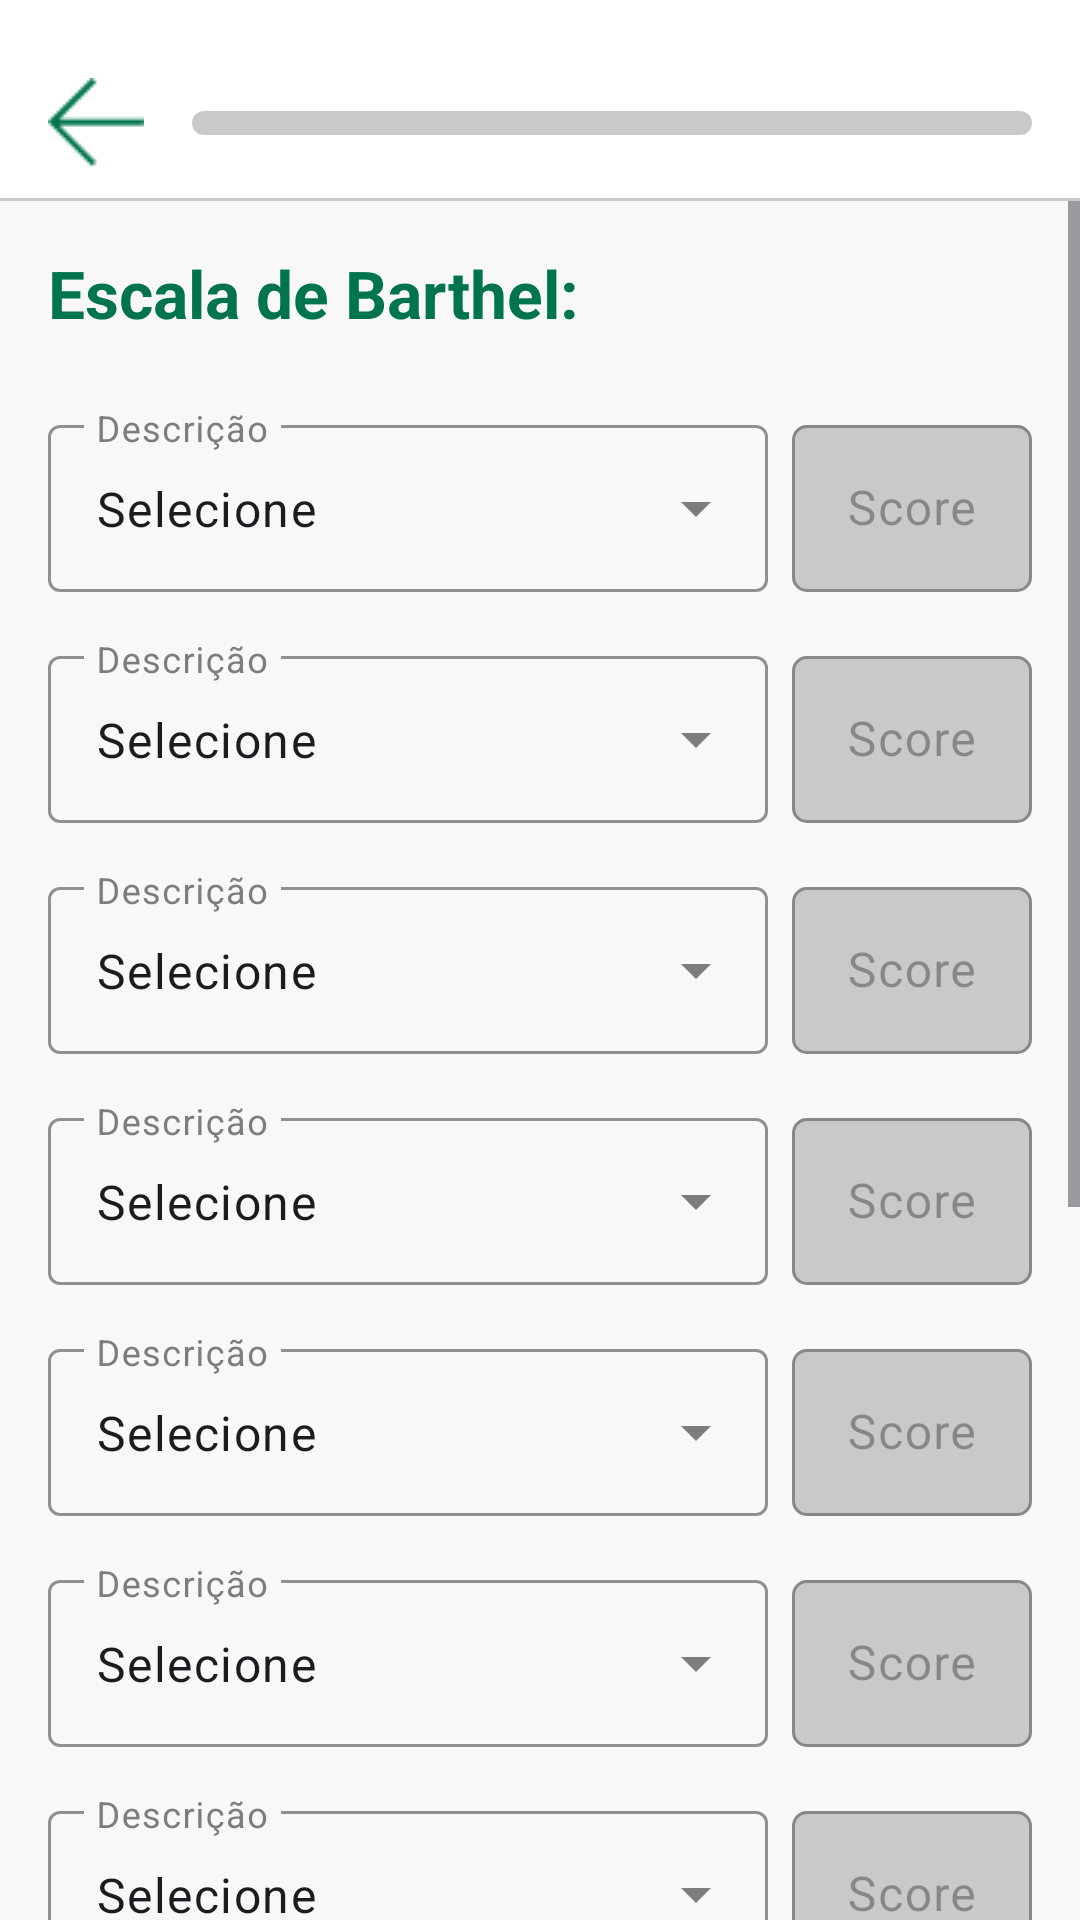

Write the Android layout XML for this screen, with the resource values it uses.
<!-- AndroidManifest.xml: application theme Theme.FisioPlac -->
<!-- res/layout/activity_tela7_ficha.xml -->
<?xml version="1.0" encoding="utf-8"?>
<LinearLayout
    xmlns:android="http://schemas.android.com/apk/res/android"
    xmlns:app="http://schemas.android.com/apk/res-auto"
    xmlns:tools="http://schemas.android.com/tools"
    android:layout_width="match_parent"
    android:layout_height="match_parent"
    android:orientation="vertical"
    android:background="#FFFFFF"
    tools:context=".Tela7FichaActivity">

    <androidx.constraintlayout.widget.ConstraintLayout
        android:id="@+id/top_bar"
        android:layout_width="match_parent"
        android:layout_height="67dp"
        android:paddingTop="15dp"
        android:background="@android:color/white">
        <ImageButton
            android:id="@+id/btn_back"
            android:layout_width="32dp"
            android:layout_height="32dp"
            android:layout_marginStart="16dp"
            android:background="?attr/selectableItemBackgroundBorderless"
            android:contentDescription="Voltar"
            android:src="@drawable/seta"
            app:layout_constraintBottom_toBottomOf="parent"
            app:layout_constraintStart_toStartOf="parent"
            app:layout_constraintTop_toTopOf="parent" />
        <ProgressBar
            android:id="@+id/ficha_progress_bar"
            style="?android:attr/progressBarStyleHorizontal"
            android:layout_width="0dp"
            android:layout_height="8dp"
            android:layout_marginStart="16dp"
            android:layout_marginEnd="16dp"
            android:max="100"
            android:progressDrawable="@drawable/custom_progress_bar"
            app:layout_constraintBottom_toBottomOf="parent"
            app:layout_constraintEnd_toEndOf="parent"
            app:layout_constraintStart_toEndOf="@id/btn_back"
            app:layout_constraintTop_toTopOf="parent"
            tools:progress="80" />
        <View
            android:layout_width="0dp"
            android:layout_height="1dp"
            android:background="@color/cinza_claro"
            app:layout_constraintBottom_toBottomOf="parent"
            app:layout_constraintEnd_toEndOf="parent"
            app:layout_constraintStart_toStartOf="parent" />
    </androidx.constraintlayout.widget.ConstraintLayout>

    <ScrollView
        android:layout_width="match_parent"
        android:layout_height="match_parent">

        <LinearLayout
            android:layout_width="match_parent"
            android:layout_height="wrap_content"
            android:orientation="vertical"
            android:background="@color/cinza"
            android:padding="16dp">

            <TextView
                android:layout_width="wrap_content"
                android:layout_height="wrap_content"
                android:text="Escala de Barthel:"
                android:textSize="22sp"
                android:textStyle="bold"
                android:textColor="@color/verde"
                android:layout_marginBottom="16dp"/>

            <include layout="@layout/item_barthel" android:id="@+id/itemAlimentacao"/>
            <include layout="@layout/item_barthel" android:id="@+id/itemBanho"/>
            <include layout="@layout/item_barthel" android:id="@+id/itemAtividadesDiarias"/>
            <include layout="@layout/item_barthel" android:id="@+id/itemVestir"/>
            <include layout="@layout/item_barthel" android:id="@+id/itemIntestino"/>
            <include layout="@layout/item_barthel" android:id="@+id/itemUrinario"/>
            <include layout="@layout/item_barthel" android:id="@+id/itemUsoBanheiro"/>
            <include layout="@layout/item_barthel" android:id="@+id/itemTransferencia"/>
            <include layout="@layout/item_barthel" android:id="@+id/itemMobilidade"/>
            <include layout="@layout/item_barthel" android:id="@+id/itemEscadas"/>

            <TextView
                android:id="@+id/tvResultado"
                android:layout_width="wrap_content"
                android:layout_height="wrap_content"
                android:layout_marginTop="24dp"
                android:text="RESULTADO: "
                android:textSize="18sp"
                android:textStyle="bold"
                android:textColor="@color/black"/>

            <com.google.android.material.button.MaterialButton
                android:id="@+id/btnAvancar"
                android:layout_width="144dp"
                android:layout_height="wrap_content"
                android:layout_marginTop="32dp"
                android:backgroundTint="@color/verde"
                android:paddingVertical="12dp"
                android:text="Avançar"
                android:textColor="@color/white"
                app:cornerRadius="8dp" />

        </LinearLayout>
    </ScrollView>

</LinearLayout>
<!-- res/layout/item_barthel.xml (included above) -->
<?xml version="1.0" encoding="utf-8"?>
<LinearLayout
    xmlns:android="http://schemas.android.com/apk/res/android"
    xmlns:app="http://schemas.android.com/apk/res-auto"
    android:layout_width="match_parent"
    android:layout_height="wrap_content"
    android:orientation="horizontal"
    android:gravity="center_vertical"
    android:paddingTop="8dp"
    android:paddingBottom="8dp">

    <com.google.android.material.textfield.TextInputLayout
        android:id="@+id/menu"
        style="@style/Widget.Material3.TextInputLayout.OutlinedBox.ExposedDropdownMenu"
        android:layout_width="0dp"
        android:layout_height="wrap_content"
        android:layout_weight="1"
        android:hint="Descrição"
        app:boxStrokeColor="@color/verde">

        <AutoCompleteTextView
            android:id="@+id/autoCompleteTextView"
            android:layout_width="match_parent"
            android:layout_height="wrap_content"
            android:inputType="none"
            android:text="Selecione"/>
    </com.google.android.material.textfield.TextInputLayout>

    <com.google.android.material.textfield.TextInputLayout
        android:id="@+id/scoreLayout"
        style="@style/Widget.Material3.TextInputLayout.OutlinedBox"
        android:layout_width="80dp"
        android:layout_height="wrap_content"
        android:layout_marginStart="8dp"
        android:hint="Score"
        app:hintAnimationEnabled="false"
        android:enabled="false"

        app:boxBackgroundColor="@color/cinza_claro"
        app:boxCornerRadiusTopStart="5dp"
        app:boxCornerRadiusTopEnd="5dp"
        app:boxCornerRadiusBottomStart="5dp"
        app:boxCornerRadiusBottomEnd="5dp">

        <com.google.android.material.textfield.TextInputEditText
            android:id="@+id/etScore"
            android:layout_width="match_parent"
            android:layout_height="wrap_content"
            android:gravity="center"
            android:textColor="@color/black" />
    </com.google.android.material.textfield.TextInputLayout>

</LinearLayout>
<!-- resources referenced by this layout -->
<resources>
  <color name="black">#FF000000</color>
  <color name="cinza">#f8f8f8</color>
  <color name="cinza_claro">#c9c9c9</color>
  <color name="verde">#00744f</color>
  <color name="white">#FFFFFFFF</color>
  <!-- drawable custom_progress_bar (drawable) -->
  <?xml version="1.0" encoding="utf-8"?>
  <layer-list xmlns:android="http://schemas.android.com/apk/res/android">
  
      <item android:id="@android:id/background">
          <shape android:shape="rectangle">
              <corners android:radius="10dp" />
              <solid android:color="@color/cinza_claro" />
          </shape>
      </item>
  
      <item android:id="@android:id/progress">
          <clip>
              <shape android:shape="rectangle">
                  <corners android:radius="10dp" />
                  <solid android:color="@color/laranja" />
              </shape>
          </clip>
      </item>
  
  </layer-list>
  <!-- drawable seta: png bitmap (drawable, 404 bytes) -->
  <style name="Theme.FisioPlac" parent="Base.Theme.FisioPlac" />
  <color name="laranja">#f07f3c</color>
  <style name="Base.Theme.FisioPlac" parent="Theme.Material3.Light.NoActionBar">
          <item name="android:statusBarColor">@android:color/transparent</item>
          <item name="android:windowDrawsSystemBarBackgrounds">true</item>
          <item name="android:windowLightStatusBar">true</item>
          <item name="colorControlHighlight">@android:color/transparent</item>
          
          <item name="bottomNavigationStyle">@style/Widget.App.BottomNavigationView</item>
  
  
          
          <item name="colorPrimary">@color/laranja</item>
  
          
          <item name="colorSecondaryContainer">@color/cinza</item>
          
          <item name="colorOnSecondaryContainer">@color/white</item>
          
          <item name="colorOnSurfaceVariant">@color/cinza_escuro</item>
  
      </style>
  <style name="Widget.App.BottomNavigationView" parent="Widget.Material3.BottomNavigationView">
          <item name="itemRippleColor">@color/ripple_laranja</item>
      </style>
  <color name="cinza_escuro">#7d7d7d</color>
</resources>
